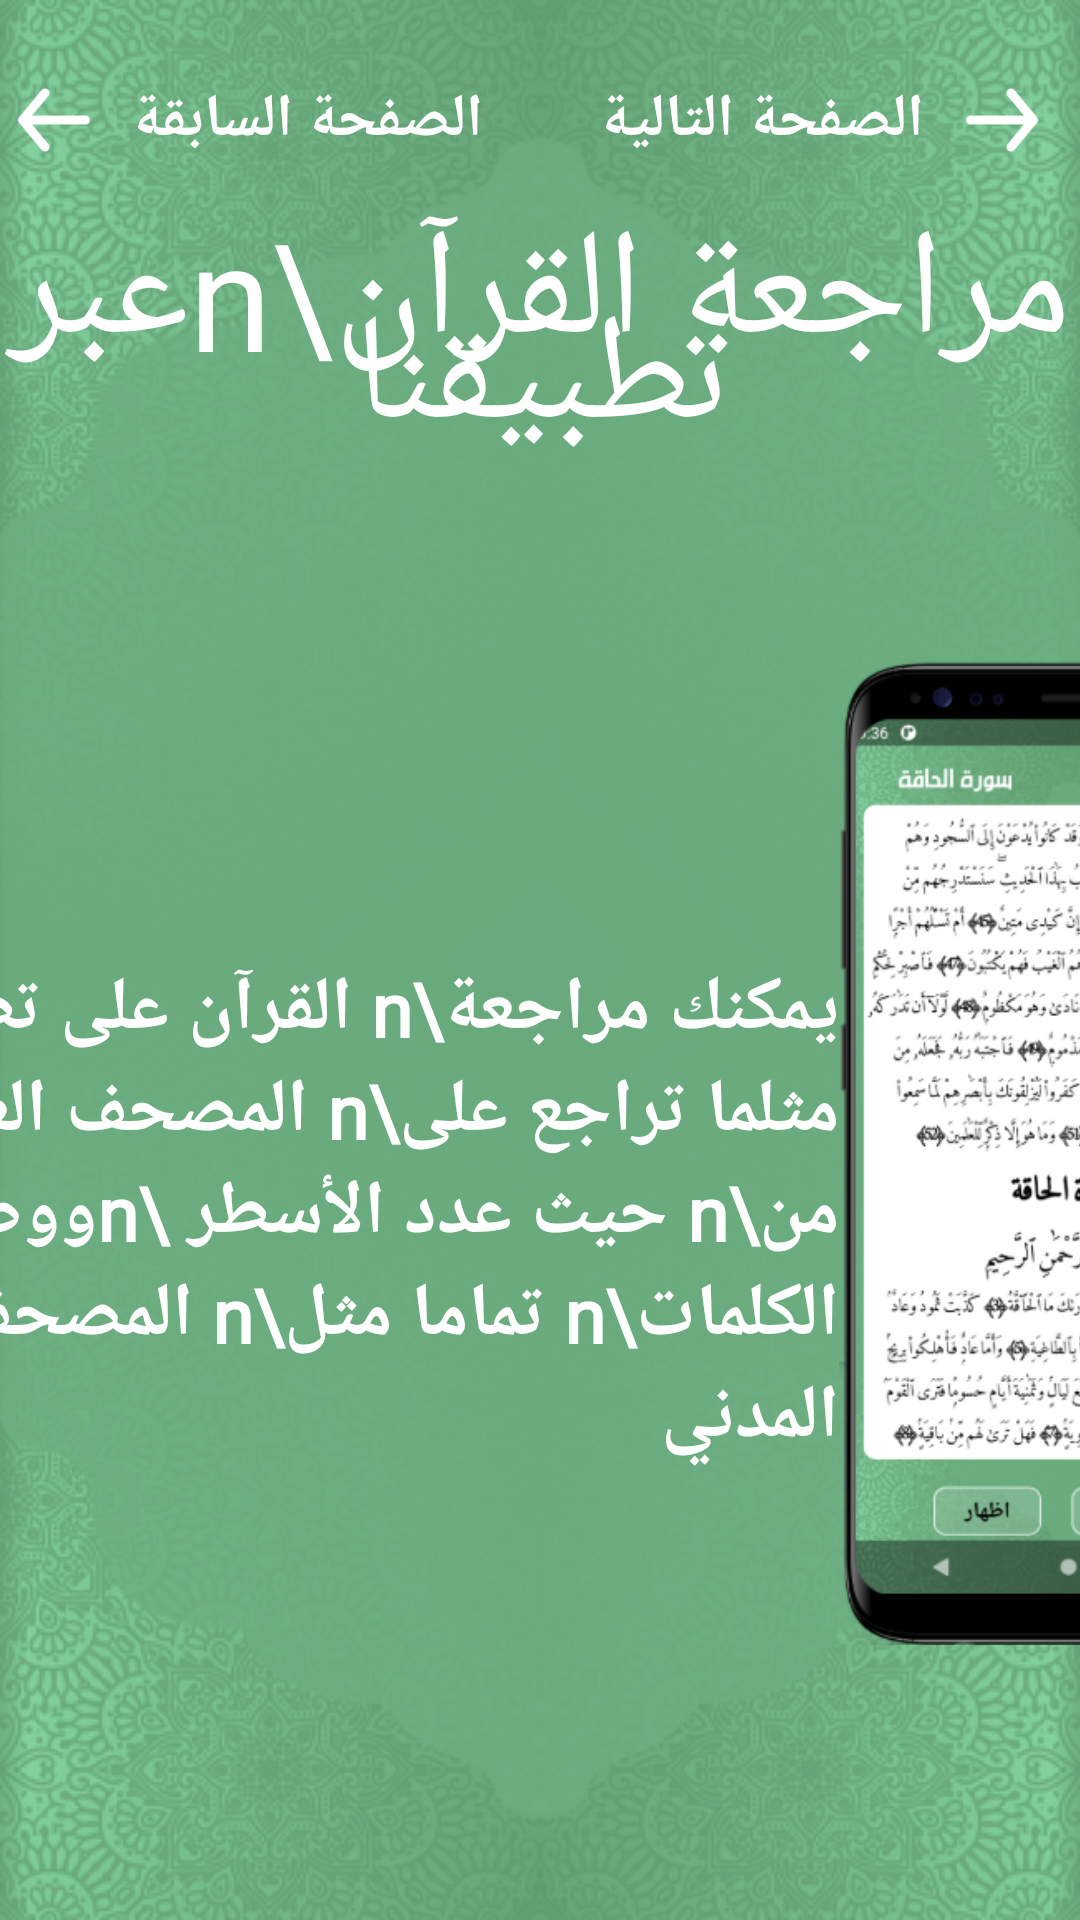

The Android layout XML behind this screen, and the referenced resources:
<!-- AndroidManifest.xml: application theme AppTheme -->
<!-- res/layout/help_page2.xml -->
<?xml version="1.0" encoding="utf-8"?>
<androidx.constraintlayout.widget.ConstraintLayout xmlns:android="http://schemas.android.com/apk/res/android"
    xmlns:app="http://schemas.android.com/apk/res-auto"
    xmlns:tools="http://schemas.android.com/tools"
    android:layout_width="match_parent"
    android:layout_height="match_parent"
    tools:context=".GuideActivity"
    android:background="@drawable/background">

    <ImageView
        android:id="@+id/imageView3"
        android:layout_width="wrap_content"
        android:layout_height="wrap_content"
        android:layout_marginTop="60dp"

        android:layout_marginEnd="16dp"
        android:src="@drawable/guide_show"
        app:layout_constraintEnd_toEndOf="parent"
        app:layout_constraintStart_toEndOf="@+id/textView6"
        app:layout_constraintTop_toBottomOf="@+id/textView7">

    </ImageView>

    <TextView
        android:id="@+id/textView7"
        android:layout_width="wrap_content"
        android:layout_height="wrap_content"
        android:layout_marginTop="64dp"
        android:fontFamily="@font/omar_bold"
        android:gravity="center"
        android:lineSpacingExtra="-40dp"
        android:text="مراجعة القرآن\nعبر تطبيقنا"
        android:textColor="@color/white"
        android:textSize="50sp"
        app:layout_constraintBottom_toTopOf="@+id/imageView3"
        app:layout_constraintEnd_toEndOf="parent"
        app:layout_constraintStart_toStartOf="parent"
        app:layout_constraintTop_toTopOf="parent">


    </TextView>

    <ImageView
        android:id="@+id/next_image2"
        android:layout_width="wrap_content"
        android:layout_height="wrap_content"
        android:layout_marginTop="16dp"
        android:layout_marginEnd="8dp"
        android:src="@drawable/back_arrow"
        app:layout_constraintBottom_toTopOf="@+id/textView7"
        app:layout_constraintEnd_toEndOf="parent"
        app:layout_constraintTop_toTopOf="parent">

    </ImageView>

    <ImageView
        android:id="@+id/back_image1"
        android:layout_width="wrap_content"
        android:layout_height="wrap_content"
        android:layout_marginTop="16dp"

        android:src="@drawable/arrow_back"
        app:layout_constraintBottom_toTopOf="@+id/textView7"
        app:layout_constraintStart_toStartOf="parent"
        app:layout_constraintTop_toTopOf="parent">

    </ImageView>

    <TextView
        android:layout_width="wrap_content"
        android:layout_height="wrap_content"
        android:layout_marginStart="8dp"
        android:fontFamily="@font/omarr"
        android:text="الصفحة السابقة"
        android:textColor="@color/white"
        android:textSize="20dp"
        android:textStyle="bold"
        app:layout_constraintBottom_toBottomOf="@+id/back_image1"
        app:layout_constraintStart_toEndOf="@+id/back_image1"
        app:layout_constraintTop_toTopOf="@+id/back_image1">

    </TextView>

    <TextView
        android:layout_width="wrap_content"
        android:layout_height="wrap_content"
        android:layout_marginEnd="8dp"
        android:fontFamily="@font/omarr"
        android:text="الصفحة التالية"
        android:textColor="@color/white"
        android:textSize="20dp"
        android:textStyle="bold"
        app:layout_constraintBottom_toBottomOf="@+id/next_image2"
        app:layout_constraintEnd_toStartOf="@+id/next_image2"
        app:layout_constraintTop_toTopOf="@+id/next_image2"></TextView>

    <TextView
        android:id="@+id/textView6"
        android:layout_width="wrap_content"
        android:layout_height="wrap_content"
        android:layout_marginStart="8dp"
        android:layout_marginTop="40dp"
        android:fontFamily="@font/omarr"
        android:gravity="right"
        android:text="يمكنك مراجعة\n القرآن على تطبيقنا\n مثلما تراجع على\n المصحف العادي من\n حيث عدد الأسطر \nووضعية الكلمات\n تماما مثل\n المصحف المدني"
        android:textColor="@color/white"
        android:textSize="25sp"
        android:textStyle="bold"
        app:layout_constraintBottom_toBottomOf="@+id/imageView3"
        app:layout_constraintEnd_toStartOf="@+id/imageView3"
        app:layout_constraintHorizontal_bias="0.6"
        app:layout_constraintStart_toStartOf="parent"
        app:layout_constraintTop_toTopOf="@+id/imageView3">


    </TextView>
</androidx.constraintlayout.widget.ConstraintLayout>
<!-- resources referenced by this layout -->
<resources>
  <color name="white">#ffffff</color>
  <!-- drawable arrow_back: png bitmap (drawable-hdpi, 916 bytes) -->
  <!-- drawable back_arrow: png bitmap (drawable-hdpi, 891 bytes) -->
  <!-- drawable background: png bitmap (drawable, 236478 bytes) -->
  <!-- drawable guide_show: png bitmap (drawable-hdpi, 103891 bytes) -->
  <style name="AppTheme" parent="Theme.AppCompat.Light.NoActionBar">
          
          <item name="colorPrimary">@color/transparent</item>
          <item name="colorPrimaryDark">@color/transparent</item>
          <item name="colorAccent">@color/colorAccent</item>
          <item name="android:statusBarColor">@color/transparent</item>
          <item name="android:windowFullscreen">false</item>
          <item name="android:windowContentOverlay">@null</item>
          <item name="android:fitsSystemWindows">false</item>
          <item name="android:navigationBarColor">@android:color/transparent</item>
          <item name="android:windowTranslucentNavigation">true</item>
  
      </style>
  <color name="transparent">#00000000</color>
  <color name="colorAccent">#03DAC5</color>
</resources>
